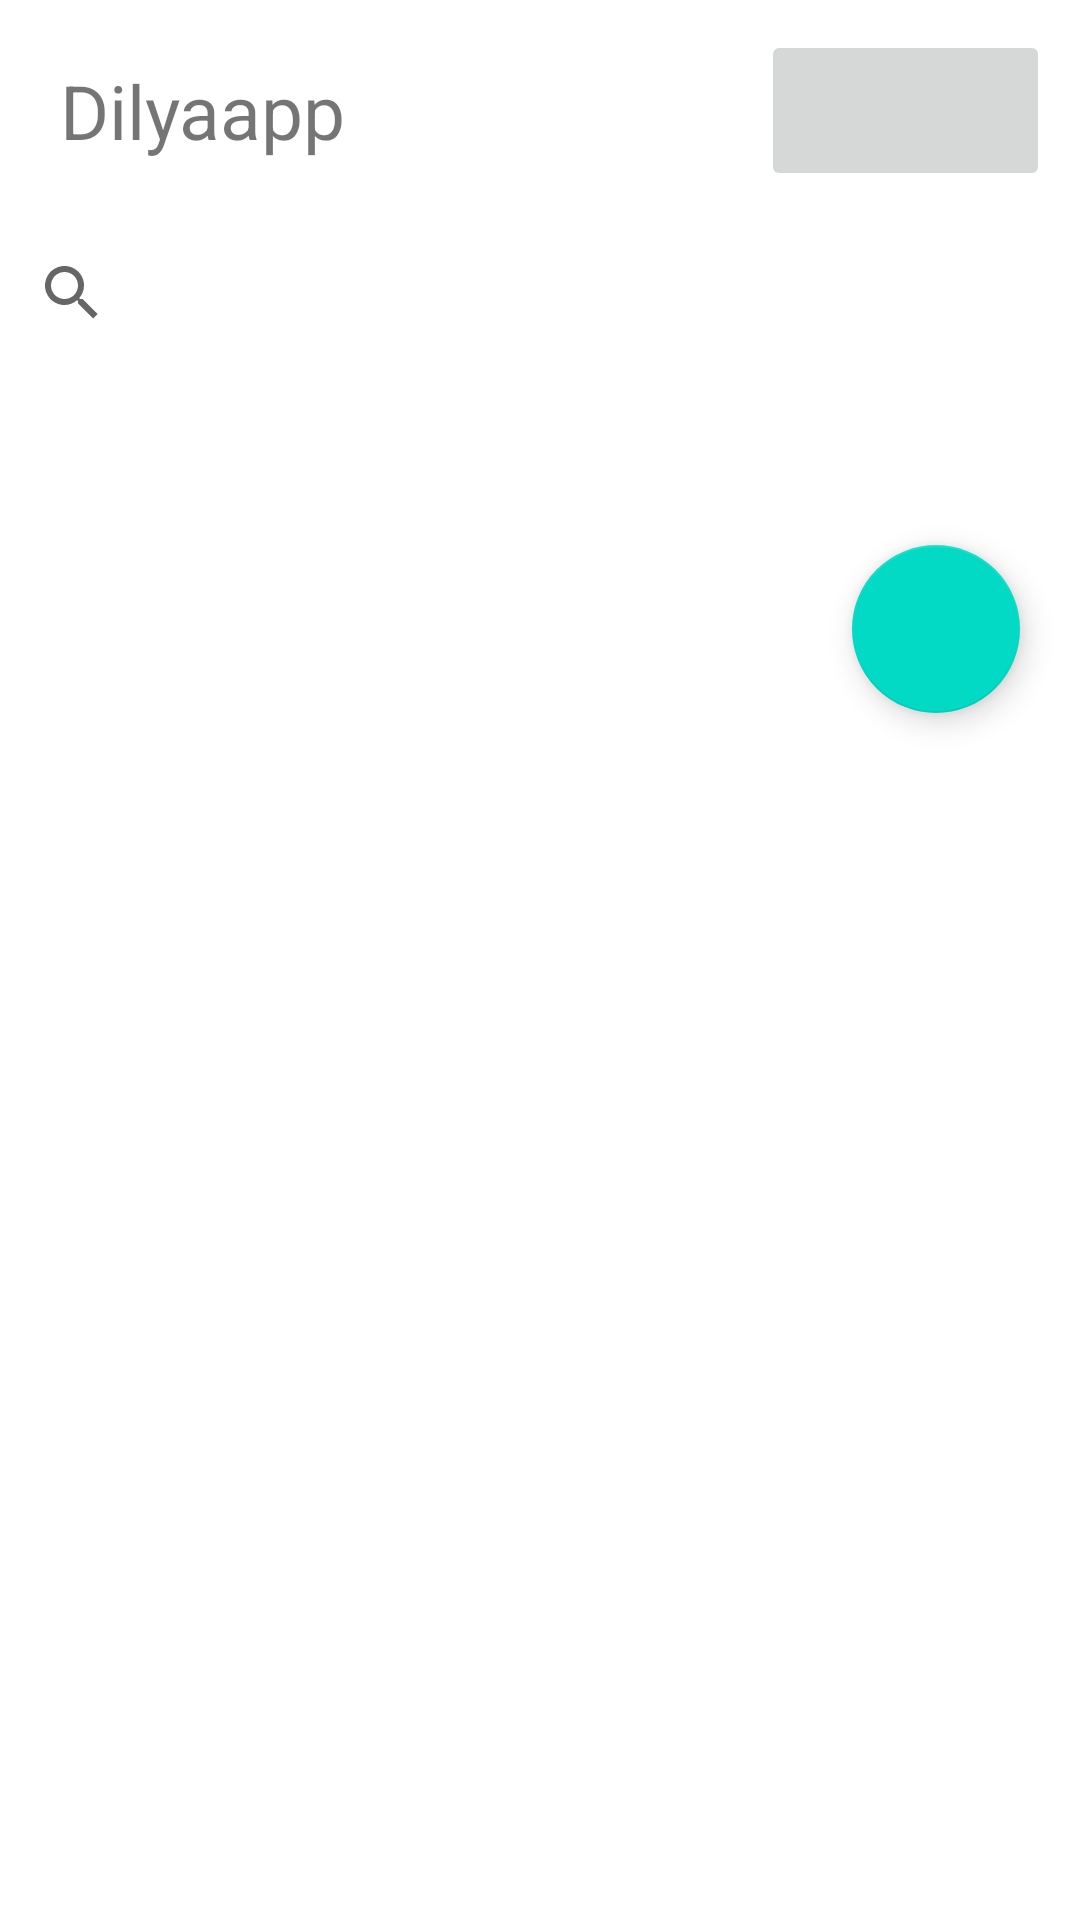

The Android layout XML behind this screen, and the referenced resources:
<!-- AndroidManifest.xml: application theme Theme.Dilyaapp -->
<!-- res/layout/tasks.xml -->
<?xml version="1.0" encoding="utf-8"?>
<RelativeLayout xmlns:android="http://schemas.android.com/apk/res/android"
    android:layout_width="match_parent"
    android:layout_height="match_parent">
    <LinearLayout
        android:layout_width="match_parent"
        android:layout_height="wrap_content"
        android:orientation="vertical"
        >
        <LinearLayout
            android:layout_width="match_parent"
            android:layout_height="wrap_content"
            android:weightSum="5">
            <TextView
                android:layout_width="wrap_content"
                android:layout_height="match_parent"
                android:text="@string/app_name"
                android:textSize="25dp"
                android:padding="20dp"
                android:layout_weight="3"
                />
            <ImageButton
                android:layout_width="wrap_content"
                android:layout_height="match_parent"
                android:layout_weight="2"
                android:layout_margin="10dp"/>
        </LinearLayout>
        <SearchView
            android:layout_width="match_parent"
            android:layout_height="wrap_content"
            />
        <androidx.recyclerview.widget.RecyclerView
            android:layout_width="match_parent"
            android:layout_height="wrap_content"
            android:layout_marginTop="10dp"
            android:padding="15sp"/>
        <com.google.android.material.floatingactionbutton.FloatingActionButton
            android:layout_width="match_parent"
            android:layout_height="match_parent"
            android:layout_gravity="bottom|right"
            android:layout_margin="20dp"/>
    </LinearLayout>

</RelativeLayout>
<!-- resources referenced by this layout -->
<resources>
  <string name="app_name">Dilyaapp</string>
  <style name="Theme.Dilyaapp" parent="Theme.MaterialComponents.DayNight.NoActionBar">
          
          <item name="colorPrimary">@color/purple_500</item>
          <item name="colorPrimaryVariant">@color/purple_700</item>
          <item name="colorOnPrimary">@color/white</item>
          
          <item name="colorSecondary">@color/teal_200</item>
          <item name="colorSecondaryVariant">@color/teal_700</item>
          <item name="colorOnSecondary">@color/black</item>
          
          <item name="android:statusBarColor" tools:targetApi="l">?attr/colorPrimaryVariant</item>
          
      </style>
  <!-- not gathered from this repository: default colours our renderer supplied (Android Studio template values) -->
  <color name="purple_500">#FF6200EE</color>
  <color name="purple_700">#FF3700B3</color>
  <color name="teal_200">#FF03DAC5</color>
  <color name="teal_700">#FF018786</color>
  <color name="black">#FF000000</color>
  <color name="white">#FFFFFFFF</color>
</resources>
